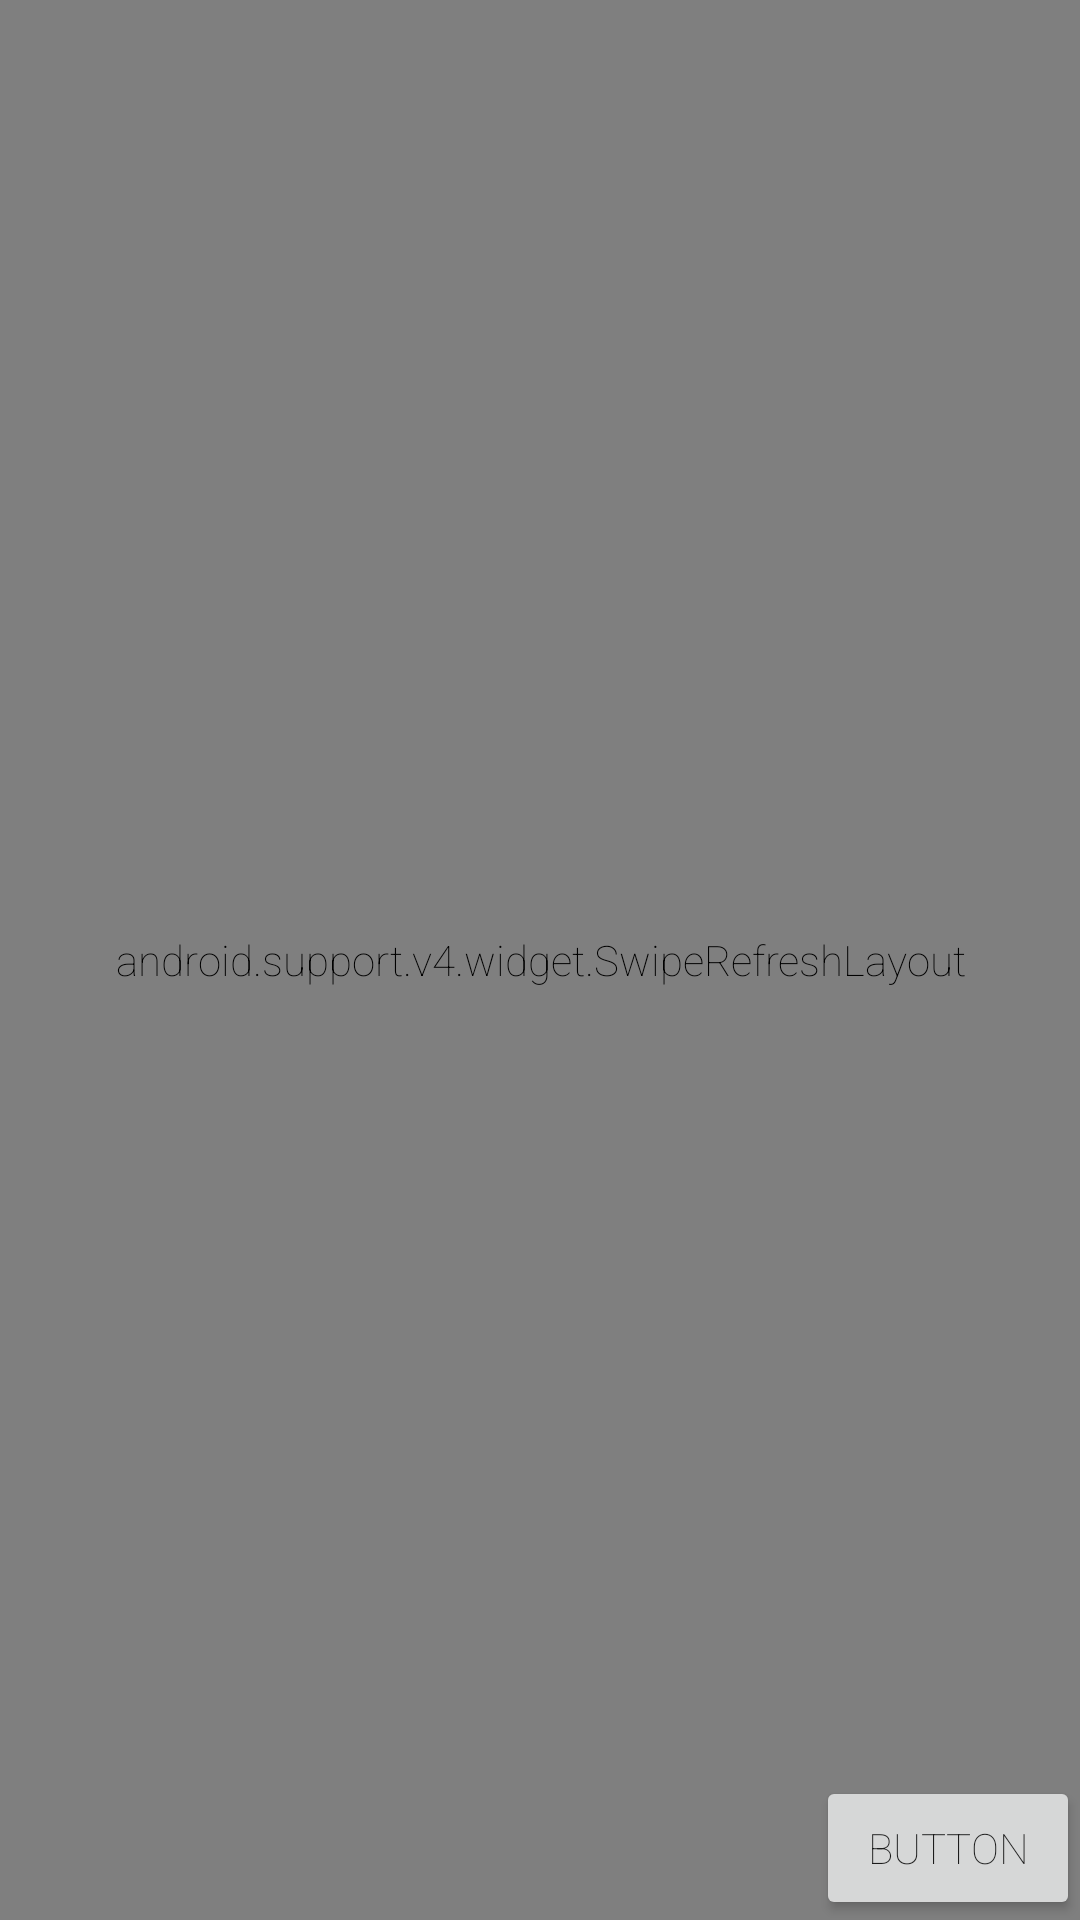

Reconstruct the res/layout file that produces this screen, plus the resources it refers to.
<!-- AndroidManifest.xml: application theme AppTheme -->
<!-- res/layout/fragment_wifi_results.xml -->
<RelativeLayout xmlns:android="http://schemas.android.com/apk/res/android"
    xmlns:tools="http://schemas.android.com/tools"
    android:layout_width="match_parent"
    android:layout_height="match_parent"
    tools:context="com.wiklosoft.smartdeviceconfigurator.fragments.WifiResultsFragment">

    

    <Button
        android:id="@+id/button"
        android:layout_width="wrap_content"
        android:layout_height="wrap_content"
        android:text="Button"
        android:layout_alignParentBottom="true"
        android:layout_alignParentRight="true"
        android:layout_alignParentEnd="true" />

    <android.support.v4.widget.SwipeRefreshLayout xmlns:android="http://schemas.android.com/apk/res/android"
        android:id="@+id/wifiListContainer"
        android:layout_width="match_parent"
        android:layout_height="match_parent">

        <ListView
            android:id="@+id/wifiList"
            android:layout_width="match_parent"
            android:layout_height="match_parent"
            android:layout_above="@+id/button"
            android:layout_alignParentLeft="true"
            android:layout_alignParentStart="true"
            android:layout_alignParentTop="true" />
    </android.support.v4.widget.SwipeRefreshLayout>
</RelativeLayout>
<!-- resources referenced by this layout -->
<resources>
  <style name="AppTheme" parent="Theme.AppCompat.Light.DarkActionBar">
          
          <item name="colorPrimary">@color/pinkish</item>
          <item name="colorPrimaryDark">@color/colorPrimaryDark</item>
          <item name="colorAccent">@color/pinkish</item>
          <item name="android:fontFamily">sans-serif-thin</item>
          
  
      </style>
  <color name="colorPrimaryDark">#303F9F</color>
</resources>
